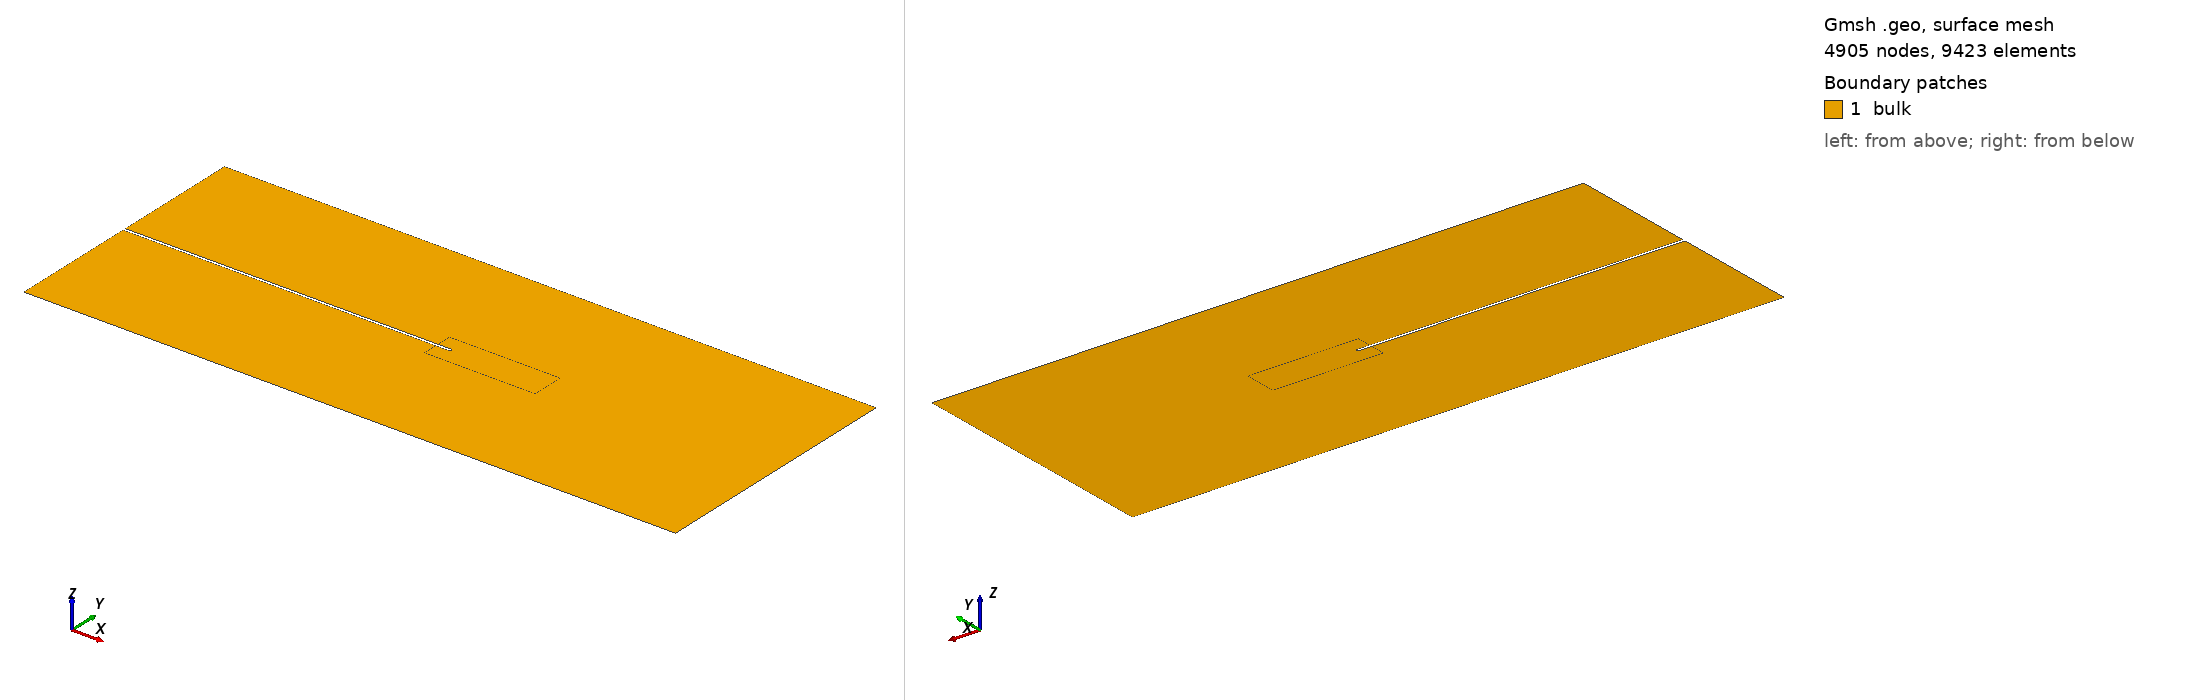

Gmsh geometry script, surface-meshed: 4905 nodes, 9423 surface elements. Boundary patches (legend numbers): 1 bulk. Left view from above one corner, right view from below the opposite corner. Legend entries are the model's physical surfaces. The drawing asked Gmsh for element sizes between 1% and 20% of the model's largest extent; the script's own settings can give other sizes.

=== plate.geo (drawn) ===
//gmsh geometry for branching problem
l  = 100.;
w  = 40.;
a  = 50.;  //notch length
b  = 0.5; //notch width 

//refinement
c1  = 2.0; //length of refinement
c2  = 15.0; //length of refinement
d  = 5.0; //height of refinement

// mesh size
l0  = 0.25;
h = 1.0;
hh = l0/5.0;

//points
Point(1)  = {     0,          0,  0, h};
Point(2)  = { 0.5*l - c1,   0,  0, hh};
Point(3)  = {     l,          0,  0, hh};
Point(4)  = {     l,          w,  0, hh};
Point(5)  = { 0.5*l - c1,   w,  0, hh};

Point(6)  = {     0,          w,  0, h};
Point(7)  = { 0,   0.5*w + b/2.,  0, h};
Point(8)  = { 0.5*l - c1,   0.5*w + b/2.,  0, hh};
Point(9)  = { 0.5*l,   0.5*w + b/2.,  0, hh};
Point(10)  = { 0.5*l,   0.5*w - b/2.,  0, hh};
Point(101)  = { 0.5*l,   0.5*w,  0, hh};

Point(11)  = { 0.5*l - c1,   0.5*w - b/2.,  0, hh};
Point(12)  = { 0,   0.5*w - b/2.,  0, h};

Point(13)  = { 0.5*l - c1,   0.5*w + d/2.,  0, hh};
Point(14)  = { 0.5*l + c2,   0.5*w + d/2.,  0, hh};
Point(15)  = { 0.5*l + c2,   0.5*w - d/2.,  0, hh};
Point(16)  = { 0.5*l - c1,   0.5*w - d/2.,  0, hh};



//lines
Line(1)  = { 1,  2};
Line(2)  = { 2,  3};
Line(3)  = { 3,  4};
Line(4)  = { 4,  5};
Line(5)  = { 5,  6};
Line(6)  = { 6,  7};
Line(7)  = { 7,  8};
Line(8)  = { 8,  9};
//Line(9) = {9, 10};
Circle(9) = {10, 101, 9};
Line(10) = {10,  11};
Line(11) = {11,  12};
Line(12) = {12,  1};
Line(13) = {8,  13};
Line(14) = {13,  14};
Line(15) = {14,  15};
Line(16) = {15,  16};
Line(17) = {16,  11};

Line(18) = {16,  2};
Line(19) = {13,  5};


// -------------------
//  Surfaces
// -------------------

Line Loop(101) = {1,-18,17,11,12}; Plane Surface(101) = {101};
Line Loop(102) = {5,6,7,13,19}; Plane Surface(102) = {102};
Line Loop(103) = {2,3,4,-19,14,15,16,18}; Plane Surface(103) = {103};
Line Loop(104) = {13,14,15,16,17,-10,9,-8}; Plane Surface(104) = {104};

//Point{121} In Surface{201}; 

//for Q4/Q8 elements
//Mesh.RandomFactor = 1e-8;//default = 1e-9
//Recombine Surface{101,102,103,104};//T3->T4
//Mesh.ElementOrder = 2;//T4->Q9 //Mesh.SecondOrderLinear = 0;
//Mesh.SecondOrderIncomplete=1;//Q9->Q8

// ----------------------
// Physical quantities
// ----------------------
Physical Surface("bulk") = {101, 102, 103, 104}; //bulk

Physical Line("bottom")    = {1,2}; // bottom
Physical Line("top")    = {4,5}; // top

Physical Line("notch-bottom")    = {10,11}; // notch-bottom
Physical Line("notch-top")    = {7,8}; // notch-top
